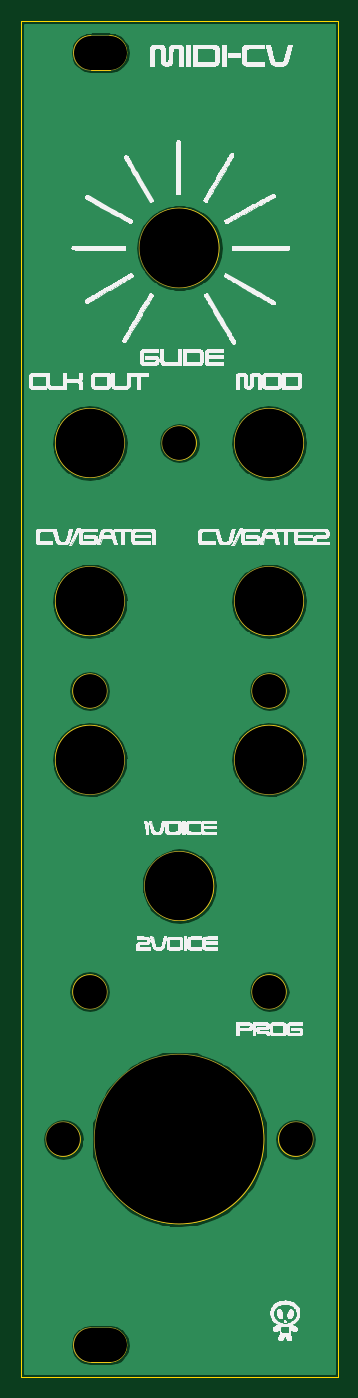
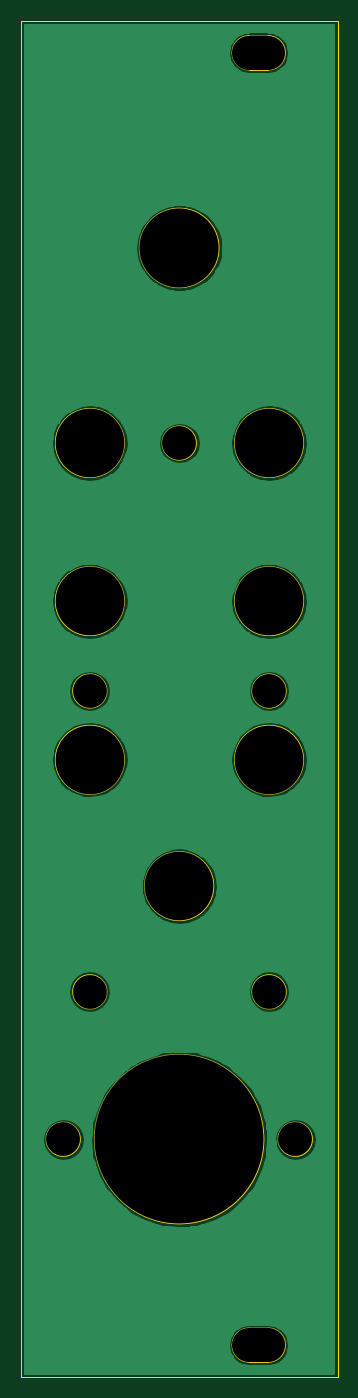
Circuit board: 7 layer files. Board 30.0 x 128.5 mm.
- drill: MIDIPNL2-NPTH.drl (477 bytes)
- bottom_copper: MIDIPNL2.gbl (42500 bytes)
- bottom_mask: MIDIPNL2.gbs (1758 bytes)
- outline: MIDIPNL2.gm1 (2621 bytes)
- top_copper: MIDIPNL2.gtl (42500 bytes)
- top_silk: MIDIPNL2.gto (314305 bytes)
- top_mask: MIDIPNL2.gts (1758 bytes)

=== drill: MIDIPNL2-NPTH.drl ===
M48
;DRILL file {KiCad (5.0.0-rc2)} date Wed Jul  8 18:40:03 2020
;FORMAT={3:3/ absolute / metric / suppress leading zeros}
FMAT,2
METRIC,TZ
T1C3.200
T2C6.500
T3C7.500
T4C16.000
%
G90
G05
M71
T1
X15000Y88500
X6500Y65000
X23500Y36500
X4000Y22500
X6500Y36500
X23500Y65000
X26000Y22500
T2
X6500Y73500
X23500Y58500
X23500Y88500
X15000Y46500
X23500Y73500
X6500Y88500
X6500Y58500
T3
X15000Y107000
T4
X15000Y22500
T1
X6600Y125500G85X8400Y125500
G05
X6600Y3000G85X8400Y3000
G05
T0
M30

=== bottom_copper: MIDIPNL2.gbl (42500 bytes, source omitted) ===
=== bottom_mask: MIDIPNL2.gbs ===
G04 #@! TF.GenerationSoftware,KiCad,Pcbnew,(5.0.0-rc2)*
G04 #@! TF.CreationDate,2020-07-08T18:40:00+03:00*
G04 #@! TF.ProjectId,MIDIPNL2,4D494449504E4C322E6B696361645F70,rev?*
G04 #@! TF.SameCoordinates,PX23c3460PY84157a0*
G04 #@! TF.FileFunction,Soldermask,Bot*
G04 #@! TF.FilePolarity,Negative*
%FSLAX46Y46*%
G04 Gerber Fmt 4.6, Leading zero omitted, Abs format (unit mm)*
G04 Created by KiCad (PCBNEW (5.0.0-rc2)) date Wed Jul  8 18:40:00 2020*
%MOMM*%
%LPD*%
G01*
G04 APERTURE LIST*
%ADD10C,6.640000*%
%ADD11C,7.640000*%
%ADD12O,5.140000X3.340000*%
%ADD13C,3.340000*%
%ADD14C,16.140000*%
G04 APERTURE END LIST*
D10*
G04 #@! TO.C,Ref\002A\002A*
X15000000Y46500000D03*
G04 #@! TD*
D11*
G04 #@! TO.C,Ref\002A\002A*
X15000000Y107000000D03*
G04 #@! TD*
D12*
G04 #@! TO.C,X*
X7500000Y125500000D03*
G04 #@! TD*
G04 #@! TO.C,X*
X7500000Y3000000D03*
G04 #@! TD*
D13*
G04 #@! TO.C,Ref\002A\002A*
X6500000Y36500000D03*
G04 #@! TD*
G04 #@! TO.C,Ref\002A\002A*
X23500000Y36500000D03*
G04 #@! TD*
G04 #@! TO.C,Ref\002A\002A*
X6500000Y65000000D03*
G04 #@! TD*
G04 #@! TO.C,Ref\002A\002A*
X23500000Y65000000D03*
G04 #@! TD*
G04 #@! TO.C,Ref\002A\002A*
X15000000Y88500000D03*
G04 #@! TD*
D10*
G04 #@! TO.C,Ref\002A\002A*
X6500000Y88500000D03*
G04 #@! TD*
G04 #@! TO.C,Ref\002A\002A*
X23500000Y88500000D03*
G04 #@! TD*
G04 #@! TO.C,Ref\002A\002A*
X6500000Y73500000D03*
G04 #@! TD*
G04 #@! TO.C,Ref\002A\002A*
X23500000Y73500000D03*
G04 #@! TD*
G04 #@! TO.C,Ref\002A\002A*
X6500000Y58500000D03*
G04 #@! TD*
G04 #@! TO.C,Ref\002A\002A*
X23500000Y58500000D03*
G04 #@! TD*
D14*
G04 #@! TO.C,Ref\002A\002A*
X15000000Y22500000D03*
G04 #@! TD*
D13*
G04 #@! TO.C,Ref\002A\002A*
X4000000Y22500000D03*
G04 #@! TD*
G04 #@! TO.C,Ref\002A\002A*
X26000000Y22500000D03*
G04 #@! TD*
M02*

=== outline: MIDIPNL2.gm1 ===
G04 #@! TF.GenerationSoftware,KiCad,Pcbnew,(5.0.0-rc2)*
G04 #@! TF.CreationDate,2020-07-08T18:40:00+03:00*
G04 #@! TF.ProjectId,MIDIPNL2,4D494449504E4C322E6B696361645F70,rev?*
G04 #@! TF.SameCoordinates,PX23c3460PY84157a0*
G04 #@! TF.FileFunction,Profile,NP*
%FSLAX46Y46*%
G04 Gerber Fmt 4.6, Leading zero omitted, Abs format (unit mm)*
G04 Created by KiCad (PCBNEW (5.0.0-rc2)) date Wed Jul  8 18:40:00 2020*
%MOMM*%
%LPD*%
G01*
G04 APERTURE LIST*
%ADD10C,0.100000*%
G04 #@! TA.AperFunction,NonConductor*
%ADD11C,0.120000*%
G04 #@! TD*
G04 APERTURE END LIST*
D10*
X0Y128500000D02*
X0Y0D01*
X30000000Y128500000D02*
X0Y128500000D01*
X30000000Y0D02*
X30000000Y128500000D01*
X0Y0D02*
X30000000Y0D01*
D11*
G04 #@! TO.C,Ref\002A\002A*
X18250000Y46500000D02*
G75*
G03X18250000Y46500000I-3250000J0D01*
G01*
X18750000Y107000000D02*
G75*
G03X18750000Y107000000I-3750000J0D01*
G01*
G04 #@! TO.C,X*
X6600000Y127100000D02*
X8400000Y127100000D01*
X6600000Y123900000D02*
X8400000Y123900000D01*
X5000000Y125500000D02*
G75*
G03X6600000Y123900000I1600000J0D01*
G01*
X6600000Y127100000D02*
G75*
G03X5000000Y125500000I0J-1600000D01*
G01*
X8400000Y123900000D02*
G75*
G03X10000000Y125500000I0J1600000D01*
G01*
X10000000Y125500000D02*
G75*
G03X8400000Y127100000I-1600000J0D01*
G01*
X10000000Y3000000D02*
G75*
G03X8400000Y4600000I-1600000J0D01*
G01*
X8400000Y1400000D02*
G75*
G03X10000000Y3000000I0J1600000D01*
G01*
X6600000Y4600000D02*
G75*
G03X5000000Y3000000I0J-1600000D01*
G01*
X5000000Y3000000D02*
G75*
G03X6600000Y1400000I1600000J0D01*
G01*
X6600000Y1400000D02*
X8400000Y1400000D01*
X6600000Y4600000D02*
X8400000Y4600000D01*
G04 #@! TO.C,Ref\002A\002A*
X8100000Y36500000D02*
G75*
G03X8100000Y36500000I-1600000J0D01*
G01*
X25100000Y36500000D02*
G75*
G03X25100000Y36500000I-1600000J0D01*
G01*
X8100000Y65000000D02*
G75*
G03X8100000Y65000000I-1600000J0D01*
G01*
X25100000Y65000000D02*
G75*
G03X25100000Y65000000I-1600000J0D01*
G01*
X16600000Y88500000D02*
G75*
G03X16600000Y88500000I-1600000J0D01*
G01*
X9750000Y88500000D02*
G75*
G03X9750000Y88500000I-3250000J0D01*
G01*
X26750000Y88500000D02*
G75*
G03X26750000Y88500000I-3250000J0D01*
G01*
X9750000Y73500000D02*
G75*
G03X9750000Y73500000I-3250000J0D01*
G01*
X26750000Y73500000D02*
G75*
G03X26750000Y73500000I-3250000J0D01*
G01*
X9750000Y58500000D02*
G75*
G03X9750000Y58500000I-3250000J0D01*
G01*
X26750000Y58500000D02*
G75*
G03X26750000Y58500000I-3250000J0D01*
G01*
X23000000Y22500000D02*
G75*
G03X23000000Y22500000I-8000000J0D01*
G01*
X5600000Y22500000D02*
G75*
G03X5600000Y22500000I-1600000J0D01*
G01*
X27600000Y22500000D02*
G75*
G03X27600000Y22500000I-1600000J0D01*
G01*
G04 #@! TD*
M02*

=== top_copper: MIDIPNL2.gtl (42500 bytes, source omitted) ===
=== top_silk: MIDIPNL2.gto (314305 bytes, source omitted) ===
=== top_mask: MIDIPNL2.gts ===
G04 #@! TF.GenerationSoftware,KiCad,Pcbnew,(5.0.0-rc2)*
G04 #@! TF.CreationDate,2020-07-08T18:40:00+03:00*
G04 #@! TF.ProjectId,MIDIPNL2,4D494449504E4C322E6B696361645F70,rev?*
G04 #@! TF.SameCoordinates,PX23c3460PY84157a0*
G04 #@! TF.FileFunction,Soldermask,Top*
G04 #@! TF.FilePolarity,Negative*
%FSLAX46Y46*%
G04 Gerber Fmt 4.6, Leading zero omitted, Abs format (unit mm)*
G04 Created by KiCad (PCBNEW (5.0.0-rc2)) date Wed Jul  8 18:40:00 2020*
%MOMM*%
%LPD*%
G01*
G04 APERTURE LIST*
%ADD10C,6.640000*%
%ADD11C,7.640000*%
%ADD12O,5.140000X3.340000*%
%ADD13C,3.340000*%
%ADD14C,16.140000*%
G04 APERTURE END LIST*
D10*
G04 #@! TO.C,Ref\002A\002A*
X15000000Y46500000D03*
G04 #@! TD*
D11*
G04 #@! TO.C,Ref\002A\002A*
X15000000Y107000000D03*
G04 #@! TD*
D12*
G04 #@! TO.C,X*
X7500000Y125500000D03*
G04 #@! TD*
G04 #@! TO.C,X*
X7500000Y3000000D03*
G04 #@! TD*
D13*
G04 #@! TO.C,Ref\002A\002A*
X6500000Y36500000D03*
G04 #@! TD*
G04 #@! TO.C,Ref\002A\002A*
X23500000Y36500000D03*
G04 #@! TD*
G04 #@! TO.C,Ref\002A\002A*
X6500000Y65000000D03*
G04 #@! TD*
G04 #@! TO.C,Ref\002A\002A*
X23500000Y65000000D03*
G04 #@! TD*
G04 #@! TO.C,Ref\002A\002A*
X15000000Y88500000D03*
G04 #@! TD*
D10*
G04 #@! TO.C,Ref\002A\002A*
X6500000Y88500000D03*
G04 #@! TD*
G04 #@! TO.C,Ref\002A\002A*
X23500000Y88500000D03*
G04 #@! TD*
G04 #@! TO.C,Ref\002A\002A*
X6500000Y73500000D03*
G04 #@! TD*
G04 #@! TO.C,Ref\002A\002A*
X23500000Y73500000D03*
G04 #@! TD*
G04 #@! TO.C,Ref\002A\002A*
X6500000Y58500000D03*
G04 #@! TD*
G04 #@! TO.C,Ref\002A\002A*
X23500000Y58500000D03*
G04 #@! TD*
D14*
G04 #@! TO.C,Ref\002A\002A*
X15000000Y22500000D03*
G04 #@! TD*
D13*
G04 #@! TO.C,Ref\002A\002A*
X4000000Y22500000D03*
G04 #@! TD*
G04 #@! TO.C,Ref\002A\002A*
X26000000Y22500000D03*
G04 #@! TD*
M02*

